Photos from the image-classification dataset "dataset" in the GitHub repository JuanFe202122431/Miniproyecto3. Its 6 classes are: odocoileus hemionus, otospermophilus beecheyi, otospermophilus variegatus, phoca vitulina, sciurus niger, sylvilagus audubonii.

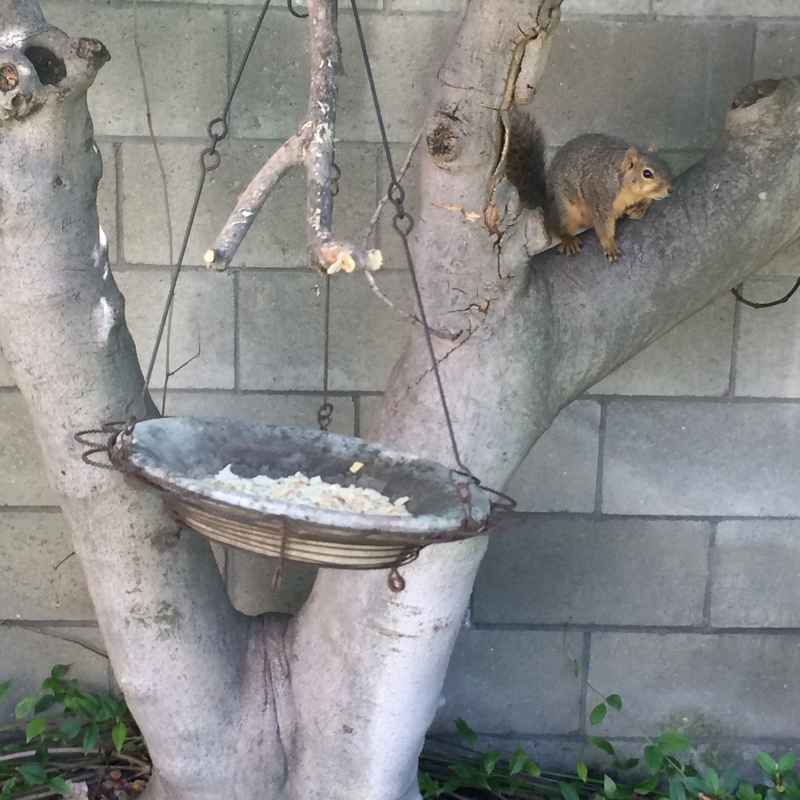
Label: sciurus niger

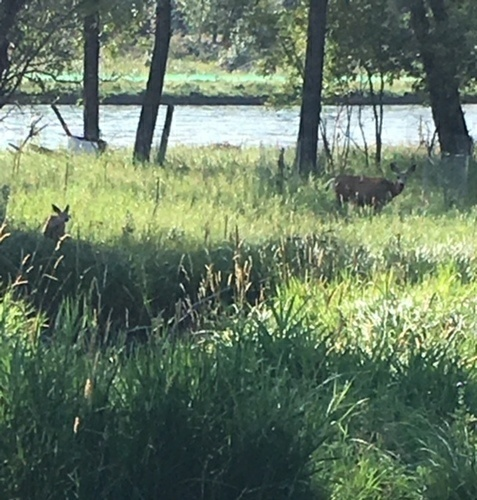
Label: odocoileus hemionus

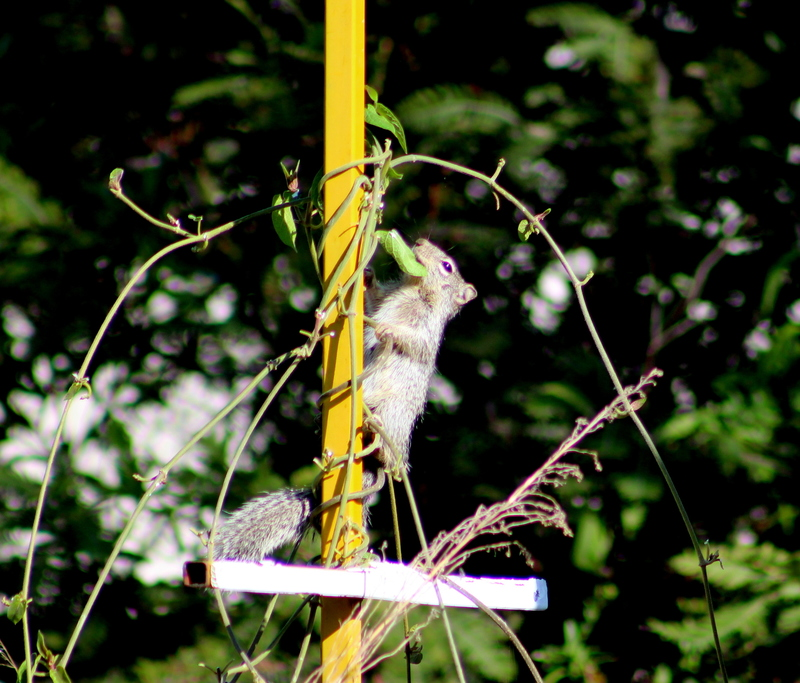
Label: otospermophilus variegatus

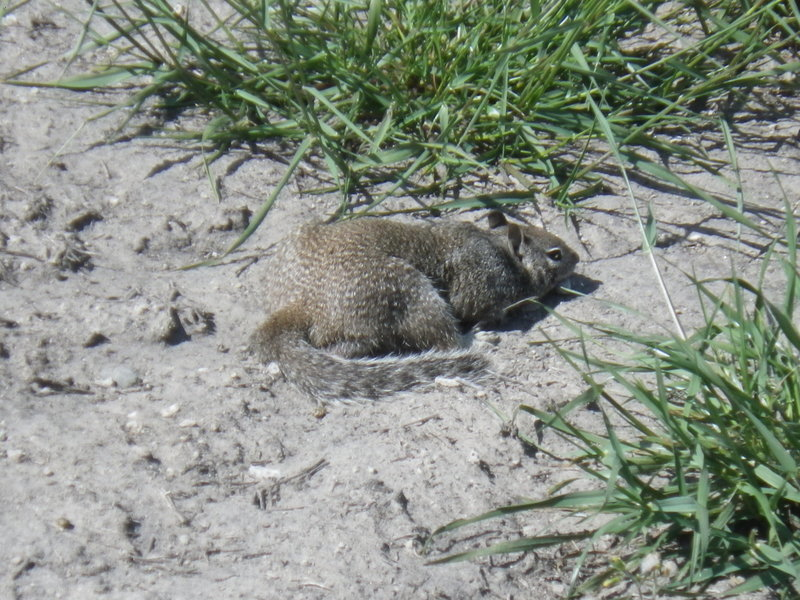
Label: otospermophilus beecheyi

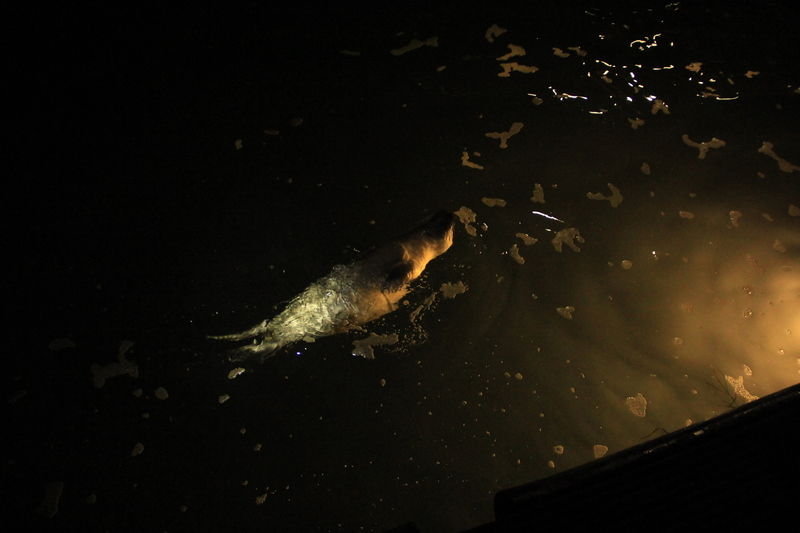
Label: phoca vitulina

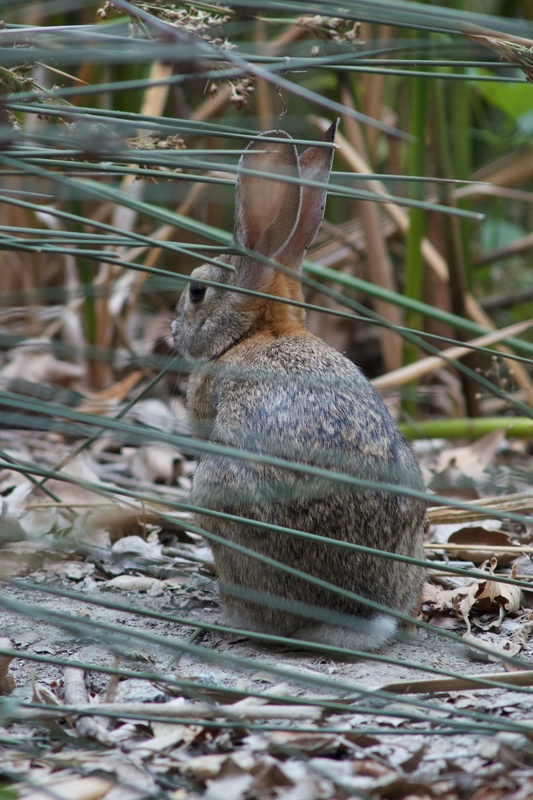
Label: sylvilagus audubonii
